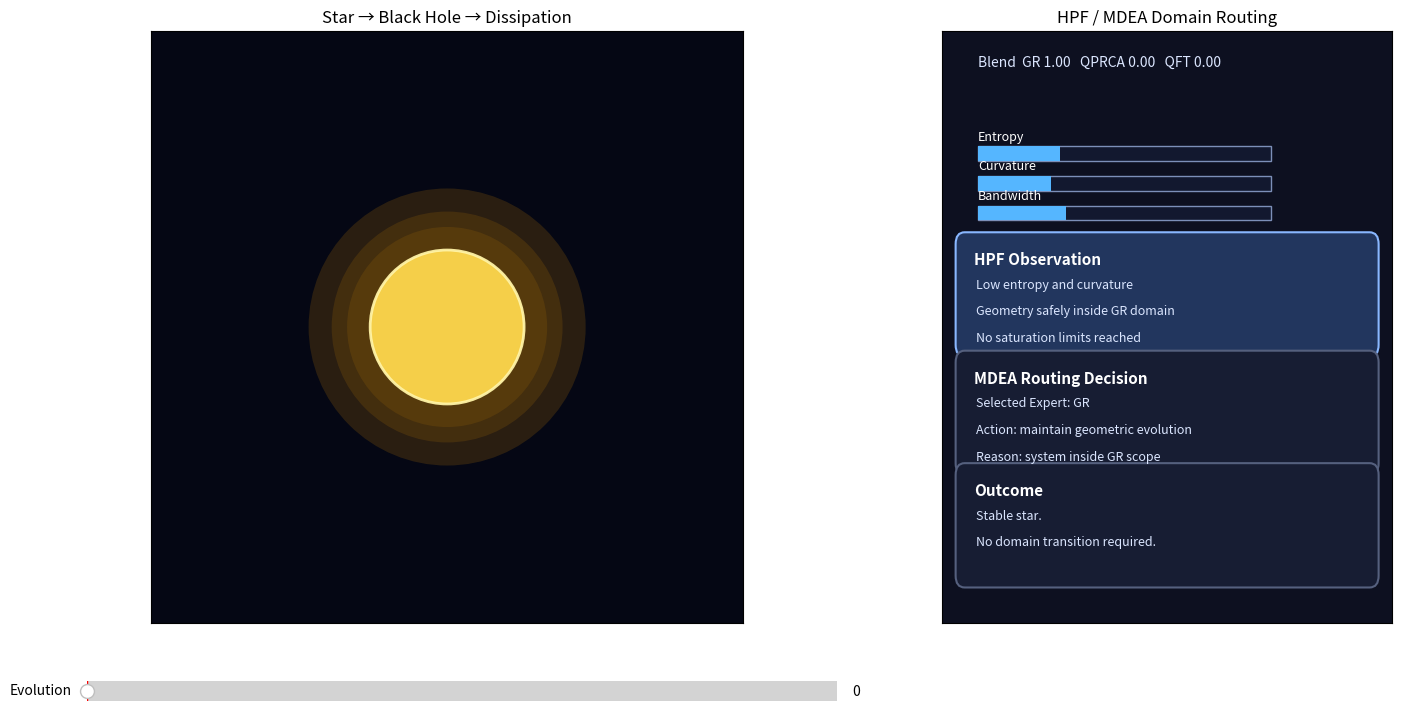

This chart was generated by the following Python code:
import numpy as np
import matplotlib.pyplot as plt
from matplotlib.patches import Circle, FancyBboxPatch, Rectangle
from matplotlib.widgets import Slider


class HPFMDEAThreeExpertToy:
    """
    Smooth HPF–MDEA 3-expert visualization.

    Experts:
      GR    -> stable star regime
      QPRCA -> collapse / extreme compression regime
      QFT   -> ringdown / dissipation regime
    """

    def __init__(self):
        self.fig = plt.figure(figsize=(15, 8))

        self.ax_scene = self.fig.add_axes([0.05, 0.18, 0.58, 0.74])
        self.ax_info = self.fig.add_axes([0.67, 0.18, 0.30, 0.74])
        self.ax_slide = self.fig.add_axes([0.10, 0.07, 0.50, 0.05])

        self.slider = Slider(self.ax_slide, "Evolution", 0, 100, valinit=0, valstep=0.5)
        self.slider.on_changed(self.update)

        self.setup_axes()
        self.create_scene_artists()
        self.update_info_panel(0)
        self.update(0)

    def setup_axes(self):
        self.ax_scene.set_xlim(0, 10)
        self.ax_scene.set_ylim(0, 10)
        self.ax_scene.set_facecolor("#050714")
        self.ax_scene.set_aspect("equal")
        self.ax_scene.set_xticks([])
        self.ax_scene.set_yticks([])
        self.ax_scene.set_title("Star → Black Hole → Dissipation")

        self.ax_info.set_xlim(0, 1)
        self.ax_info.set_ylim(0, 1)
        self.ax_info.set_facecolor("#0d1020")
        self.ax_info.set_xticks([])
        self.ax_info.set_yticks([])
        self.ax_info.set_title("HPF / MDEA Domain Routing")

    def create_scene_artists(self):
        # Keep center fixed so nothing "jumps" sideways.
        self.cx, self.cy = 5.0, 5.0

        # Star glow layers
        self.star_glow_1 = Circle((self.cx, self.cy), 2.2, color="orange", alpha=0.0, lw=0)
        self.star_glow_2 = Circle((self.cx, self.cy), 1.8, color="orange", alpha=0.0, lw=0)
        self.star_glow_3 = Circle((self.cx, self.cy), 1.5, color="orange", alpha=0.0, lw=0)
        self.star_core = Circle((self.cx, self.cy), 1.2, color="#ffd84d", ec="#fff3a6", lw=2, alpha=0.0)

        self.ax_scene.add_patch(self.star_glow_1)
        self.ax_scene.add_patch(self.star_glow_2)
        self.ax_scene.add_patch(self.star_glow_3)
        self.ax_scene.add_patch(self.star_core)

        # Black hole layers
        self.bh_ring_1 = Circle((self.cx, self.cy), 1.45, fill=False, ec="#8ec3ff", lw=2, alpha=0.0)
        self.bh_ring_2 = Circle((self.cx, self.cy), 1.65, fill=False, ec="#507dd9", lw=1.5, alpha=0.0)
        self.bh_core = Circle((self.cx, self.cy), 0.85, color="black", ec="#d9e6ff", lw=1.4, alpha=0.0)

        self.ax_scene.add_patch(self.bh_ring_1)
        self.ax_scene.add_patch(self.bh_ring_2)
        self.ax_scene.add_patch(self.bh_core)

        # Ringdown waves
        self.wave_patches = []
        for i in range(6):
            c = Circle((self.cx, self.cy), 1.8 + i * 0.35, fill=False, ec="#b8d4ff", lw=1.5, alpha=0.0)
            self.wave_patches.append(c)
            self.ax_scene.add_patch(c)

    def clamp(self, x, lo=0.0, hi=1.0):
        return max(lo, min(hi, x))

    def smoothstep(self, x):
        x = self.clamp(x)
        return x * x * (3 - 2 * x)

    def lerp(self, a, b, t):
        return a + (b - a) * t

    def phase_weights(self, s):
        """
        Smooth regime blending:
          0–30   GR dominant
          30–65  QPRCA takeover
          65–100 QFT takeover
        """
        gr = 1.0 - self.smoothstep((s - 20) / 15.0)      # fades out by ~35
        qprca_in = self.smoothstep((s - 25) / 15.0)      # fades in around 25–40
        qprca_out = 1.0 - self.smoothstep((s - 65) / 12.0)  # fades out around 65–77
        qprca = qprca_in * qprca_out
        qft = self.smoothstep((s - 65) / 15.0)           # fades in around 65–80

        total = gr + qprca + qft
        if total <= 0:
            return 0.0, 0.0, 1.0
        return gr / total, qprca / total, qft / total

    def update_scene(self, s):
        gr_w, qprca_w, qft_w = self.phase_weights(s)

        # Collapse progress for radius changes
        collapse_t = self.smoothstep((s - 30) / 35.0)
        ring_t = self.smoothstep((s - 65) / 35.0)

        # Star shrinks smoothly and fades
        star_r = self.lerp(1.30, 0.45, collapse_t)
        self.star_core.set_radius(star_r)
        self.star_core.set_alpha(0.95 * gr_w + 0.25 * qprca_w)

        self.star_glow_1.set_radius(star_r * 1.8)
        self.star_glow_2.set_radius(star_r * 1.5)
        self.star_glow_3.set_radius(star_r * 1.3)

        self.star_glow_1.set_alpha(0.15 * gr_w)
        self.star_glow_2.set_alpha(0.12 * gr_w)
        self.star_glow_3.set_alpha(0.10 * gr_w)

        # Black hole grows in smoothly
        bh_core_r = self.lerp(0.35, 0.90, collapse_t)
        self.bh_core.set_radius(bh_core_r)
        self.bh_core.set_alpha(0.25 * qprca_w + 0.95 * qft_w + 0.75 * qprca_w)

        self.bh_ring_1.set_radius(bh_core_r * 1.6)
        self.bh_ring_2.set_radius(bh_core_r * 1.85)
        self.bh_ring_1.set_alpha(0.9 * (qprca_w + 0.5 * qft_w))
        self.bh_ring_2.set_alpha(0.7 * (qprca_w + 0.5 * qft_w))

        # Ringdown waves expand smoothly
        for i, wave in enumerate(self.wave_patches):
            base_r = 1.8 + i * 0.38
            wave.set_radius(base_r + ring_t * 1.8)
            alpha = max(0.0, 0.42 - i * 0.055) * qft_w * (1.0 - 0.35 * ring_t)
            wave.set_alpha(alpha)

    def clear_info(self):
        self.ax_info.cla()
        self.ax_info.set_xlim(0, 1)
        self.ax_info.set_ylim(0, 1)
        self.ax_info.set_facecolor("#0d1020")
        self.ax_info.set_xticks([])
        self.ax_info.set_yticks([])
        self.ax_info.set_title("HPF / MDEA Domain Routing")

    def status_bar(self, x, y, val, label):
        w = 0.65
        h = 0.025

        self.ax_info.text(x, y + h + 0.01, label, color="white", fontsize=9)
        self.ax_info.add_patch(Rectangle((x, y), w, h, fc="#12182f", ec="#7c8fb8", lw=1))

        color = "#55b6ff"
        if val > 0.45:
            color = "#ffc24d"
        if val > 0.78:
            color = "#ff6f6f"

        self.ax_info.add_patch(Rectangle((x, y), w * self.clamp(val), h, fc=color))

    def box(self, y, title, lines, active=False):
        x = 0.05
        w = 0.90
        h = 0.17

        fc = "#22365e" if active else "#171d33"
        ec = "#89b7ff" if active else "#55607e"

        self.ax_info.add_patch(
            FancyBboxPatch(
                (x, y), w, h,
                boxstyle="round,pad=0.02",
                fc=fc, ec=ec, lw=1.5
            )
        )

        self.ax_info.text(x + 0.02, y + h - 0.035, title, color="white", fontsize=11, weight="bold")

        yy = y + h - 0.075
        for line in lines:
            self.ax_info.text(x + 0.025, yy, line, color="#dbe6ff", fontsize=9)
            yy -= 0.045

    def update_info_panel(self, s):
        self.clear_info()

        gr_w, qprca_w, qft_w = self.phase_weights(s)

        # Smooth metrics
        entropy = 0.28 * gr_w + 0.86 * qprca_w + 0.60 * qft_w
        curvature = 0.25 * gr_w + 0.88 * qprca_w + 0.55 * qft_w
        bandwidth = 0.30 * gr_w + 0.79 * qprca_w + 0.50 * qft_w

        self.status_bar(0.08, 0.78, entropy, "Entropy")
        self.status_bar(0.08, 0.73, curvature, "Curvature")
        self.status_bar(0.08, 0.68, bandwidth, "Bandwidth")

        active = "GR"
        if qprca_w >= gr_w and qprca_w >= qft_w:
            active = "QPRCA"
        elif qft_w > gr_w and qft_w > qprca_w:
            active = "QFT"

        if active == "GR":
            obs = [
                "Low entropy and curvature",
                "Geometry safely inside GR domain",
                "No saturation limits reached"
            ]
            routing = [
                "Selected Expert: GR",
                "Action: maintain geometric evolution",
                "Reason: system inside GR scope"
            ]
            outcome = [
                "Stable star.",
                "No domain transition required."
            ]
        elif active == "QPRCA":
            obs = [
                "Entropy phase gate crossed",
                "Curvature exceeds GR safe scope",
                "Compression approaching substrate limits"
            ]
            routing = [
                "Outgoing Expert: GR",
                "Incoming Expert: QPRCA",
                "Action: reversible substrate update",
                "Constraint: finite bandwidth enforced"
            ]
            outcome = [
                "Star collapses toward black hole",
                "Illegal compression avoided"
            ]
        else:
            obs = [
                "Peak compression has passed",
                "Entropy and curvature falling",
                "System leaving substrate danger zone"
            ]
            routing = [
                "Outgoing Expert: QPRCA",
                "Incoming Expert: QFT",
                "Action: field-level dissipation handling",
                "Emission and relaxation regime"
            ]
            outcome = [
                "Black hole ringdown and dissipation",
                "Experts handed control cleanly"
            ]

        self.box(0.47, "HPF Observation", obs, True)
        self.box(0.27, "MDEA Routing Decision", routing, active != "GR")
        self.box(0.08, "Outcome", outcome)

        # Add blend readout so viewer sees the handoff continuously
        self.ax_info.text(
            0.08, 0.94,
            f"Blend  GR {gr_w:.2f}   QPRCA {qprca_w:.2f}   QFT {qft_w:.2f}",
            color="#dbe6ff", fontsize=10
        )

    def update(self, val):
        s = float(val)
        self.update_scene(s)
        self.update_info_panel(s)
        self.fig.canvas.draw_idle()

    def run(self):
        plt.show()


if __name__ == "__main__":
    toy = HPFMDEAThreeExpertToy()
    toy.run()
